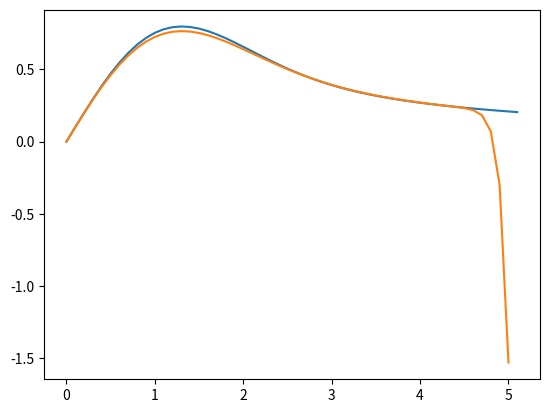

Reproduce this figure in Python.
# Frobenious method

# ploting the 2nd order differential equation with variable co-ef

import numpy as np
import matplotlib.pyplot as plt

# Dif eq: y" + xy' + y = 0
# RR: a_n+2 = -a_n / n+2

def ypp(x, y, yp):
    ypp = -x * yp - y         # input differntial equation: y" = ...
    return ypp


xmax = 5                     # increase for more accuracy
# initial conditions
x = 0
y = 0
yp = 1
# step
dx = 0.1

# lists
xpoints = []
ypoints = []
xpoints.append(x)
ypoints.append(y)

# Differential Equation, Euler method
while x <= xmax:
    y = y + yp * dx
    yp = yp + ypp(x, y, yp) * dx
    x = x + dx
    xpoints.append(x)
    ypoints.append(y)
plt.plot(xpoints, ypoints)

# Power series solution comparison with Euler method
x = 0
xpts = [0]
sum_pts = [0]
n = int(xmax / dx)
terms = 61                     # increase terms for more accuracy
for i in range(1, n + 1):
    x = x + dx
    a = 1
    summ = 0
    for j in range(1, terms, 2):
        summ = summ + a * x ** j
        a = -a / (j + 2)          # input recursion relation
    xpts.append(x)
    sum_pts.append(summ)
plt.plot(xpts, sum_pts)
plt.show()
